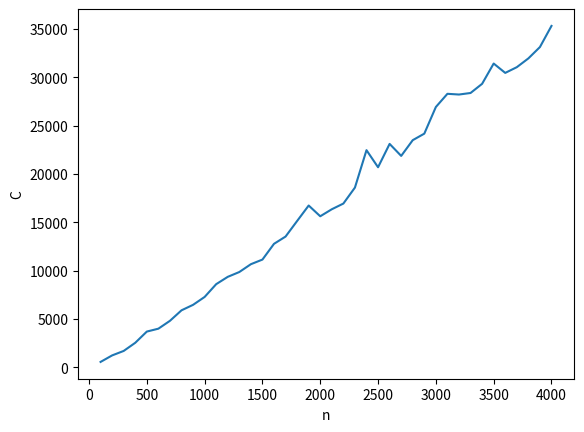
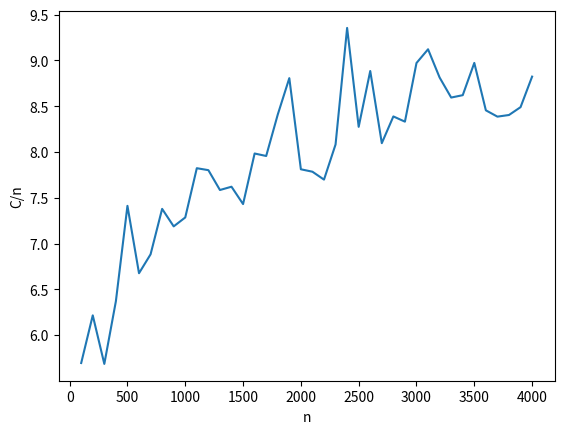

Recreate these plots in Python, in order.
import numpy as np
import matplotlib.pyplot as plt

stats = []

def calculate(i):
	counter = 0
	checker = 0
	coupons = set()
	while (i != checker):
		temp = np.random.randint(0, i)
		counter = counter + 1
		if (temp not in coupons):
			checker = checker + 1
			coupons.add(temp)
	return counter

for i in range(100, 4001, 100):
	store = []
	for j in range(10):
		store.append(calculate(i))
	stats.append([i, sum(store) / len(store), sum(store) / len(store) * 1.0 / i])

stats = np.array(stats)
plt.figure(0)
plt.plot(stats[:, 0], stats[:, 1])
plt.xlabel("n")
plt.ylabel("C")
plt.savefig('coupons5C.png')

plt.figure(1)
plt.plot(stats[:, 0], stats[:, 2])
plt.xlabel("n")
plt.ylabel("C/n")
plt.savefig('coupons5Cn.png')